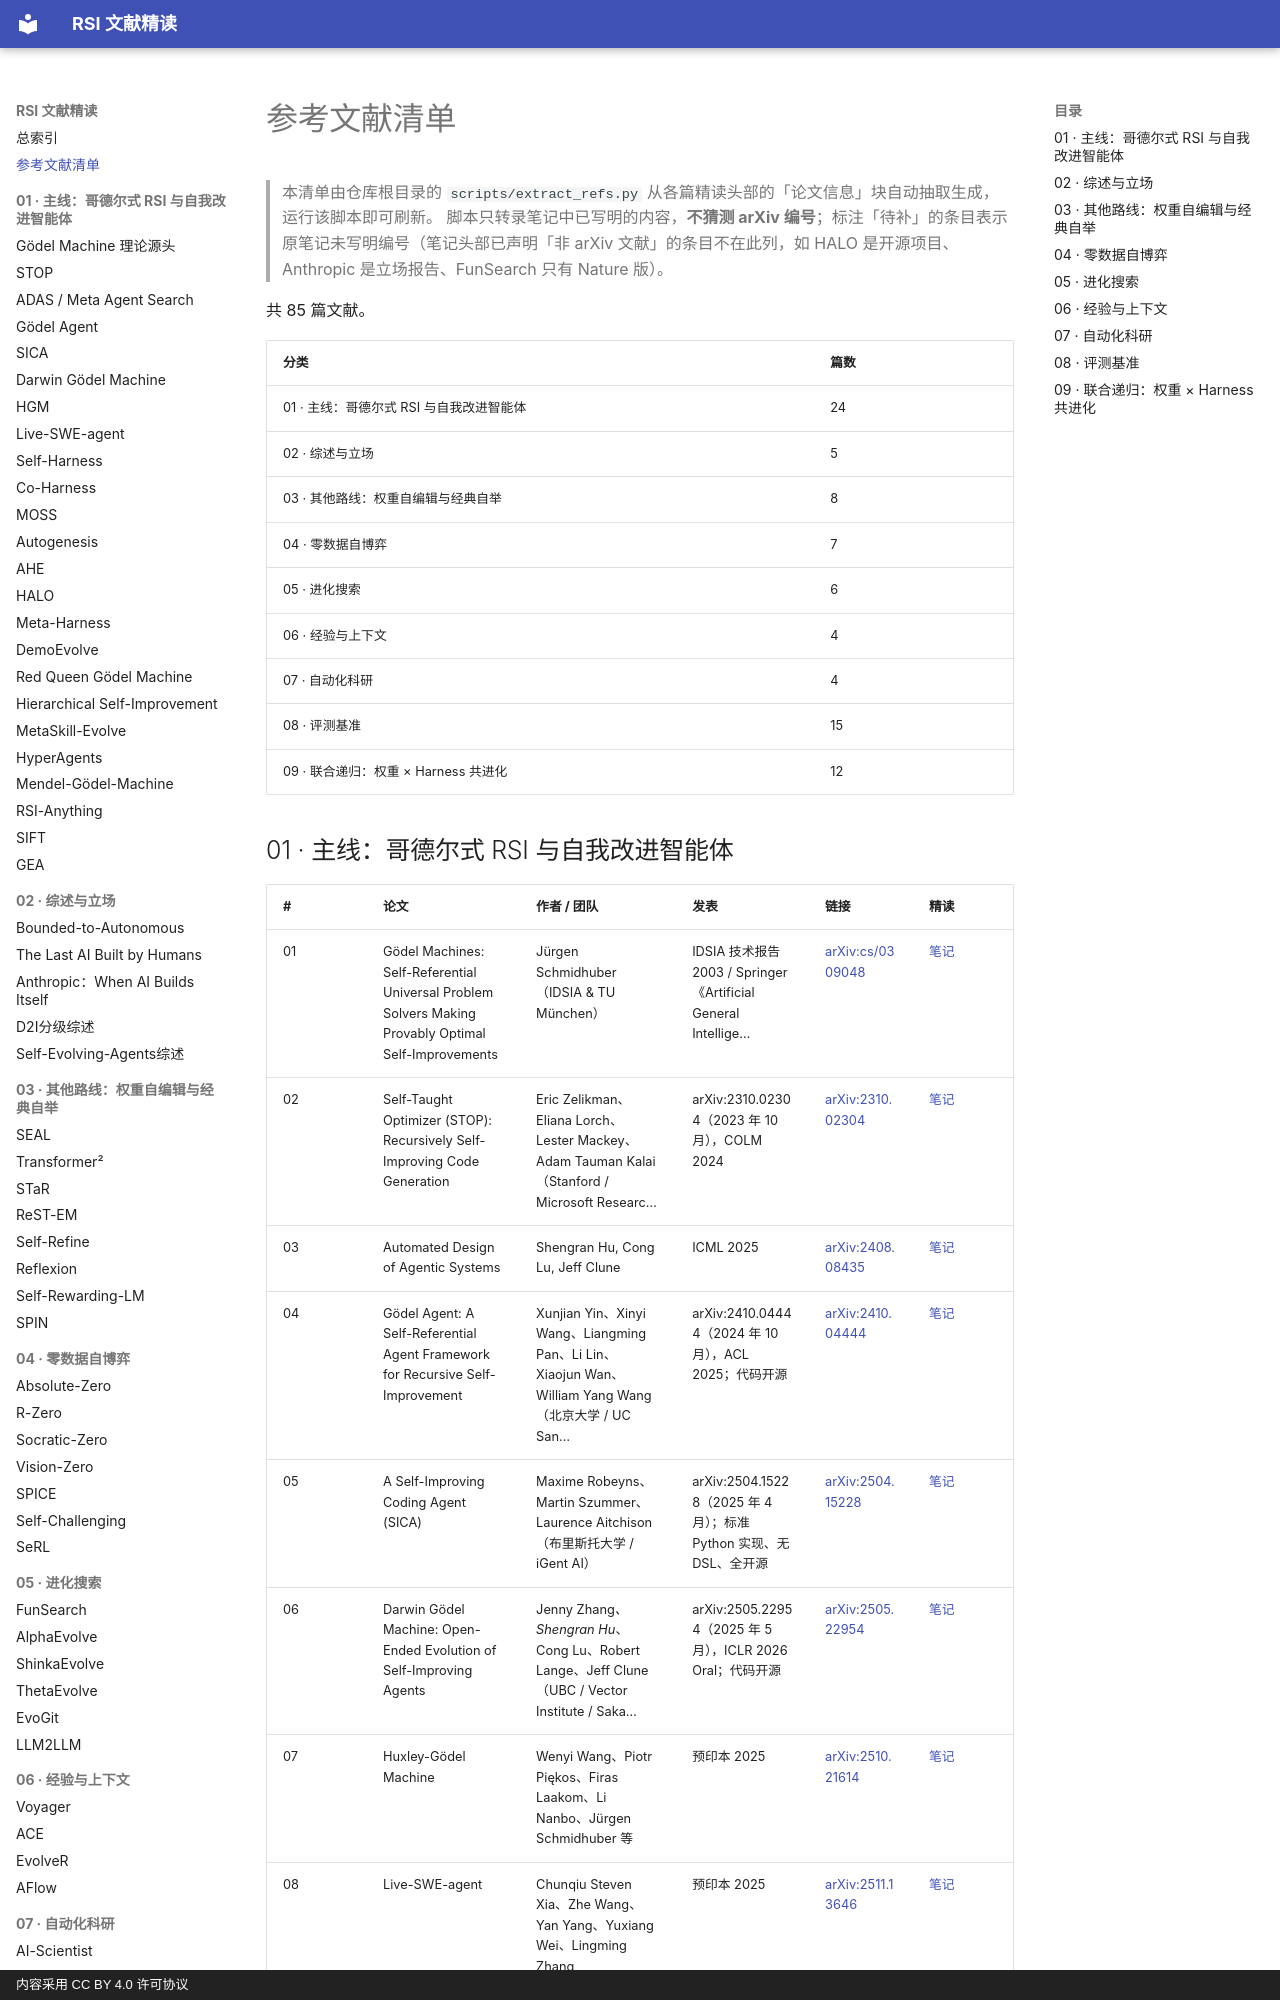

repository: zlven/RSI-Papers-Reading · page: references/index.html · generator: mkdocs · copyright: 内容采用 CC BY 4.0 许可协议

# 参考文献清单

> 本清单由仓库根目录的 `scripts/extract_refs.py` 从各篇精读头部的「论文信息」块自动抽取生成，运行该脚本即可刷新。
> 脚本只转录笔记中已写明的内容，**不猜测 arXiv 编号**；标注「待补」的条目表示原笔记未写明编号（笔记头部已声明「非 arXiv 文献」的条目不在此列，如 HALO 是开源项目、Anthropic 是立场报告、FunSearch 只有 Nature 版）。

共 85 篇文献。

| 分类 | 篇数 |
|---|---|
| 01 · 主线：哥德尔式 RSI 与自我改进智能体 | 24 |
| 02 · 综述与立场 | 5 |
| 03 · 其他路线：权重自编辑与经典自举 | 8 |
| 04 · 零数据自博弈 | 7 |
| 05 · 进化搜索 | 6 |
| 06 · 经验与上下文 | 4 |
| 07 · 自动化科研 | 4 |
| 08 · 评测基准 | 15 |
| 09 · 联合递归：权重 × Harness 共进化 | 12 |
